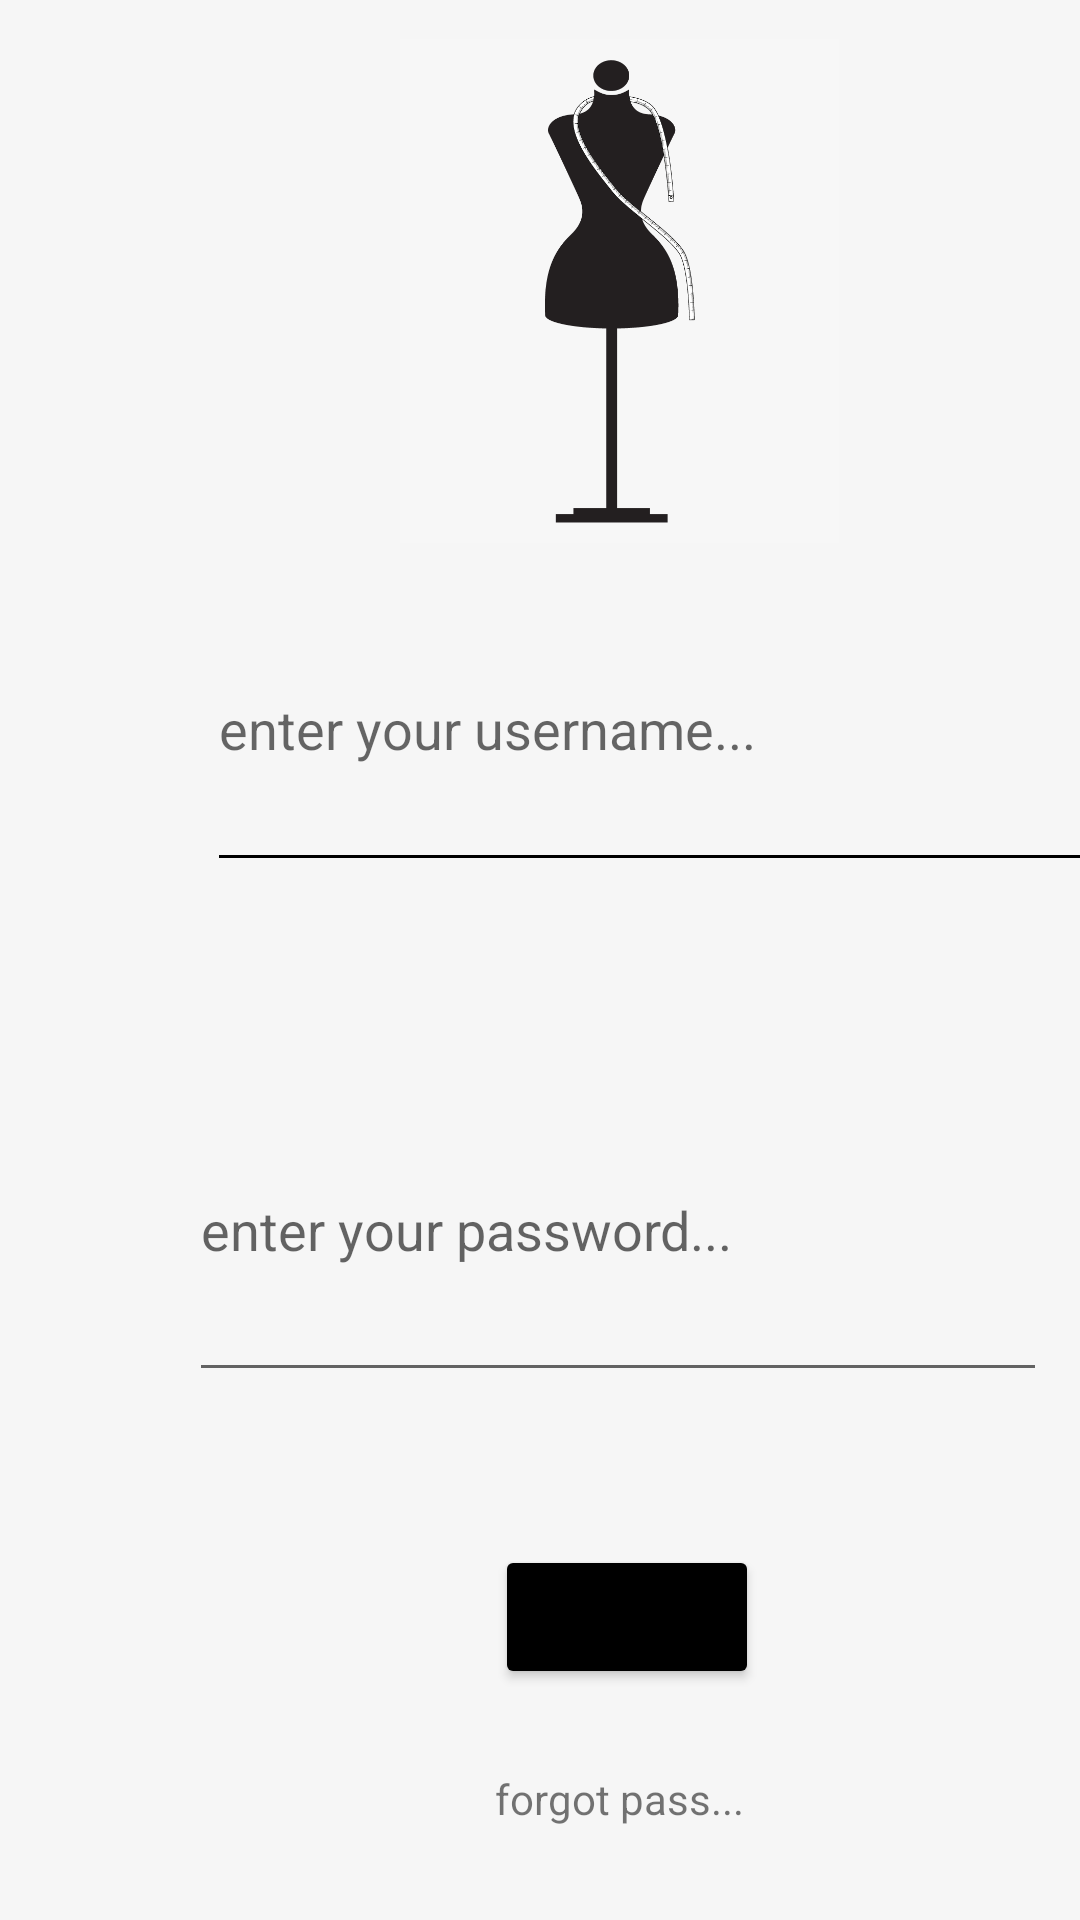

Layout XML and referenced resources for this Android screen:
<!-- AndroidManifest.xml: application theme Theme.Test2 -->
<!-- res/layout/fragment_login.xml -->
<?xml version="1.0" encoding="utf-8"?>
<FrameLayout xmlns:android="http://schemas.android.com/apk/res/android"
    xmlns:app="http://schemas.android.com/apk/res-auto"
    xmlns:tools="http://schemas.android.com/tools"
    android:layout_width="wrap_content"
    android:layout_height="match_parent"
    android:background="#F6F6F6"
    android:foregroundTint="#000000"
    tools:context=".Login">

    <androidx.constraintlayout.widget.ConstraintLayout
        android:layout_width="413dp"
        android:layout_height="744dp">

        <Button
            android:id="@+id/buttonLogIn"
            android:layout_width="wrap_content"
            android:layout_height="wrap_content"
            android:layout_marginBottom="27dp"
            android:backgroundTint="#000000"
            android:drawableTint="#C6B5B5"
            android:text="log in"
            app:iconTint="#1E1D1D"
            app:layout_constraintBottom_toTopOf="@+id/tvForgetPass"
            app:layout_constraintStart_toStartOf="@+id/tvForgetPass"
            app:layout_constraintTop_toBottomOf="@+id/etPassword" />

        <EditText
            android:id="@+id/etUserNameLF"
            android:layout_width="296dp"
            android:layout_height="105dp"
            android:layout_marginEnd="48dp"
            android:layout_marginBottom="59dp"
            android:backgroundTint="#000000"
            android:ems="10"
            android:hint="enter your username..."
            android:inputType="textEmailAddress"
            android:textColor="#000000"
            android:textColorHint="#97000000"
            app:layout_constraintBottom_toTopOf="@+id/etPassword"
            app:layout_constraintEnd_toEndOf="@+id/imageView"
            app:layout_constraintTop_toBottomOf="@+id/imageView" />

        <TextView
            android:id="@+id/tvForgetPass"
            android:layout_width="wrap_content"
            android:layout_height="wrap_content"
            android:layout_marginBottom="135dp"
            android:backgroundTint="#000000"
            android:drawableTint="#000000"
            android:text="forgot pass..."
            android:textColorHint="#000000"
            app:layout_constraintBottom_toBottomOf="parent"
            app:layout_constraintEnd_toEndOf="parent"
            app:layout_constraintStart_toStartOf="parent"
            app:layout_constraintTop_toBottomOf="@+id/buttonLogIn" />

        <EditText
            android:id="@+id/etPassword"
            android:layout_width="286dp"
            android:layout_height="111dp"
            android:layout_marginEnd="64dp"
            android:layout_marginBottom="51dp"
            android:ems="10"
            android:hint="enter your password..."
            android:inputType="textPassword"
            app:layout_constraintBottom_toTopOf="@+id/buttonLogIn"
            app:layout_constraintEnd_toEndOf="parent"
            app:layout_constraintTop_toBottomOf="@+id/etUserNameLF" />

        <ImageView
            android:id="@+id/imageView"
            android:layout_width="0dp"
            android:layout_height="0dp"
            android:layout_marginTop="13dp"
            android:layout_marginBottom="8dp"
            android:src="@drawable/img49"
            app:layout_constraintBottom_toTopOf="@+id/etUserNameLF"
            app:layout_constraintEnd_toEndOf="parent"
            app:layout_constraintStart_toStartOf="parent"
            app:layout_constraintTop_toTopOf="parent" />

    </androidx.constraintlayout.widget.ConstraintLayout>

</FrameLayout>
<!-- resources referenced by this layout -->
<resources>
  <!-- drawable img49: png bitmap (drawable, 27331 bytes) -->
  <style name="Theme.Test2" parent="Theme.MaterialComponents.DayNight.DarkActionBar">
          
          <item name="colorPrimary">#60B0D5</item>
          <item name="colorPrimaryVariant">@color/purple_700</item>
          <item name="colorOnPrimary">@color/white</item>
          
          <item name="colorSecondary">@color/teal_200</item>
          <item name="colorSecondaryVariant">@color/teal_700</item>
          <item name="colorOnSecondary">@color/black</item>
          
          <item name="android:statusBarColor" tools:targetApi="l">#668B9C</item>
          
      </style>
  <color name="purple_700">#FF3700B3</color>
  <color name="white">#FFFFFFFF</color>
  <color name="teal_200">#FF03DAC5</color>
  <color name="teal_700">#FF018786</color>
  <color name="black">#FF000000</color>
</resources>
